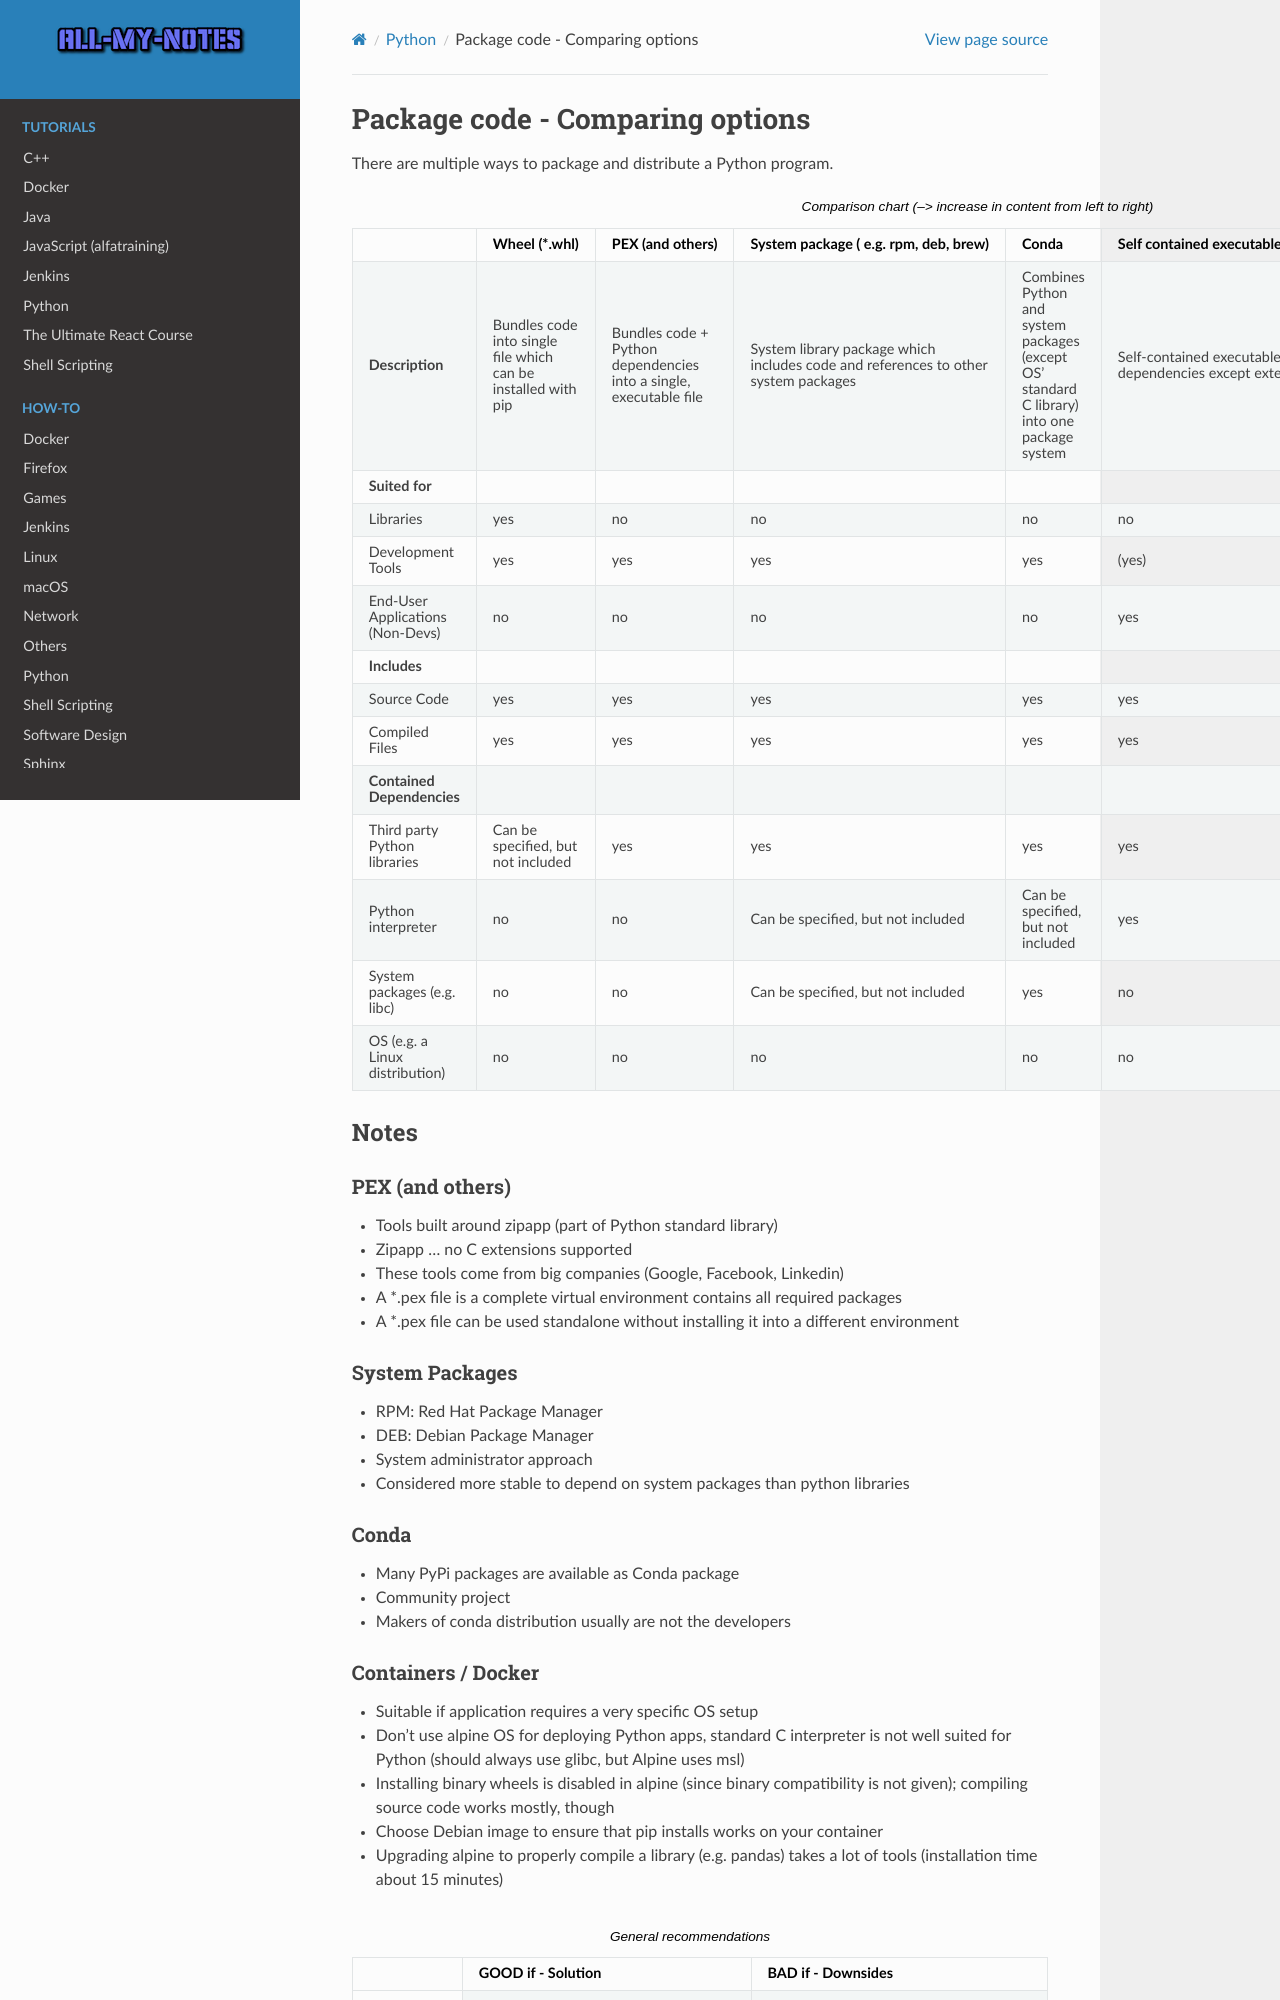

repository: arnewohletz/AllMyNotes · page: reference/python/packaging.html · generator: sphinx

Package code - Comparing options
================================
There are multiple ways to package and distribute a Python program.

.. csv-table:: Comparison chart (--> increase in content from left to right)
    :file: _table/packaging.csv
    :header-rows: 1

Notes
-----
PEX (and others)
````````````````
* Tools built around zipapp (part of Python standard library)
* Zipapp … no C extensions supported
* These tools come from big companies (Google, Facebook, Linkedin)
* A \*.pex file is a complete virtual environment contains all required packages
* A \*.pex file can be used standalone without installing it into a different environment

System Packages
```````````````
* RPM: Red Hat Package Manager
* DEB: Debian Package Manager
* System administrator approach
* Considered more stable to depend on system packages than python libraries

Conda
`````
* Many PyPi packages are available as Conda package
* Community project
* Makers of conda distribution usually are not the developers
